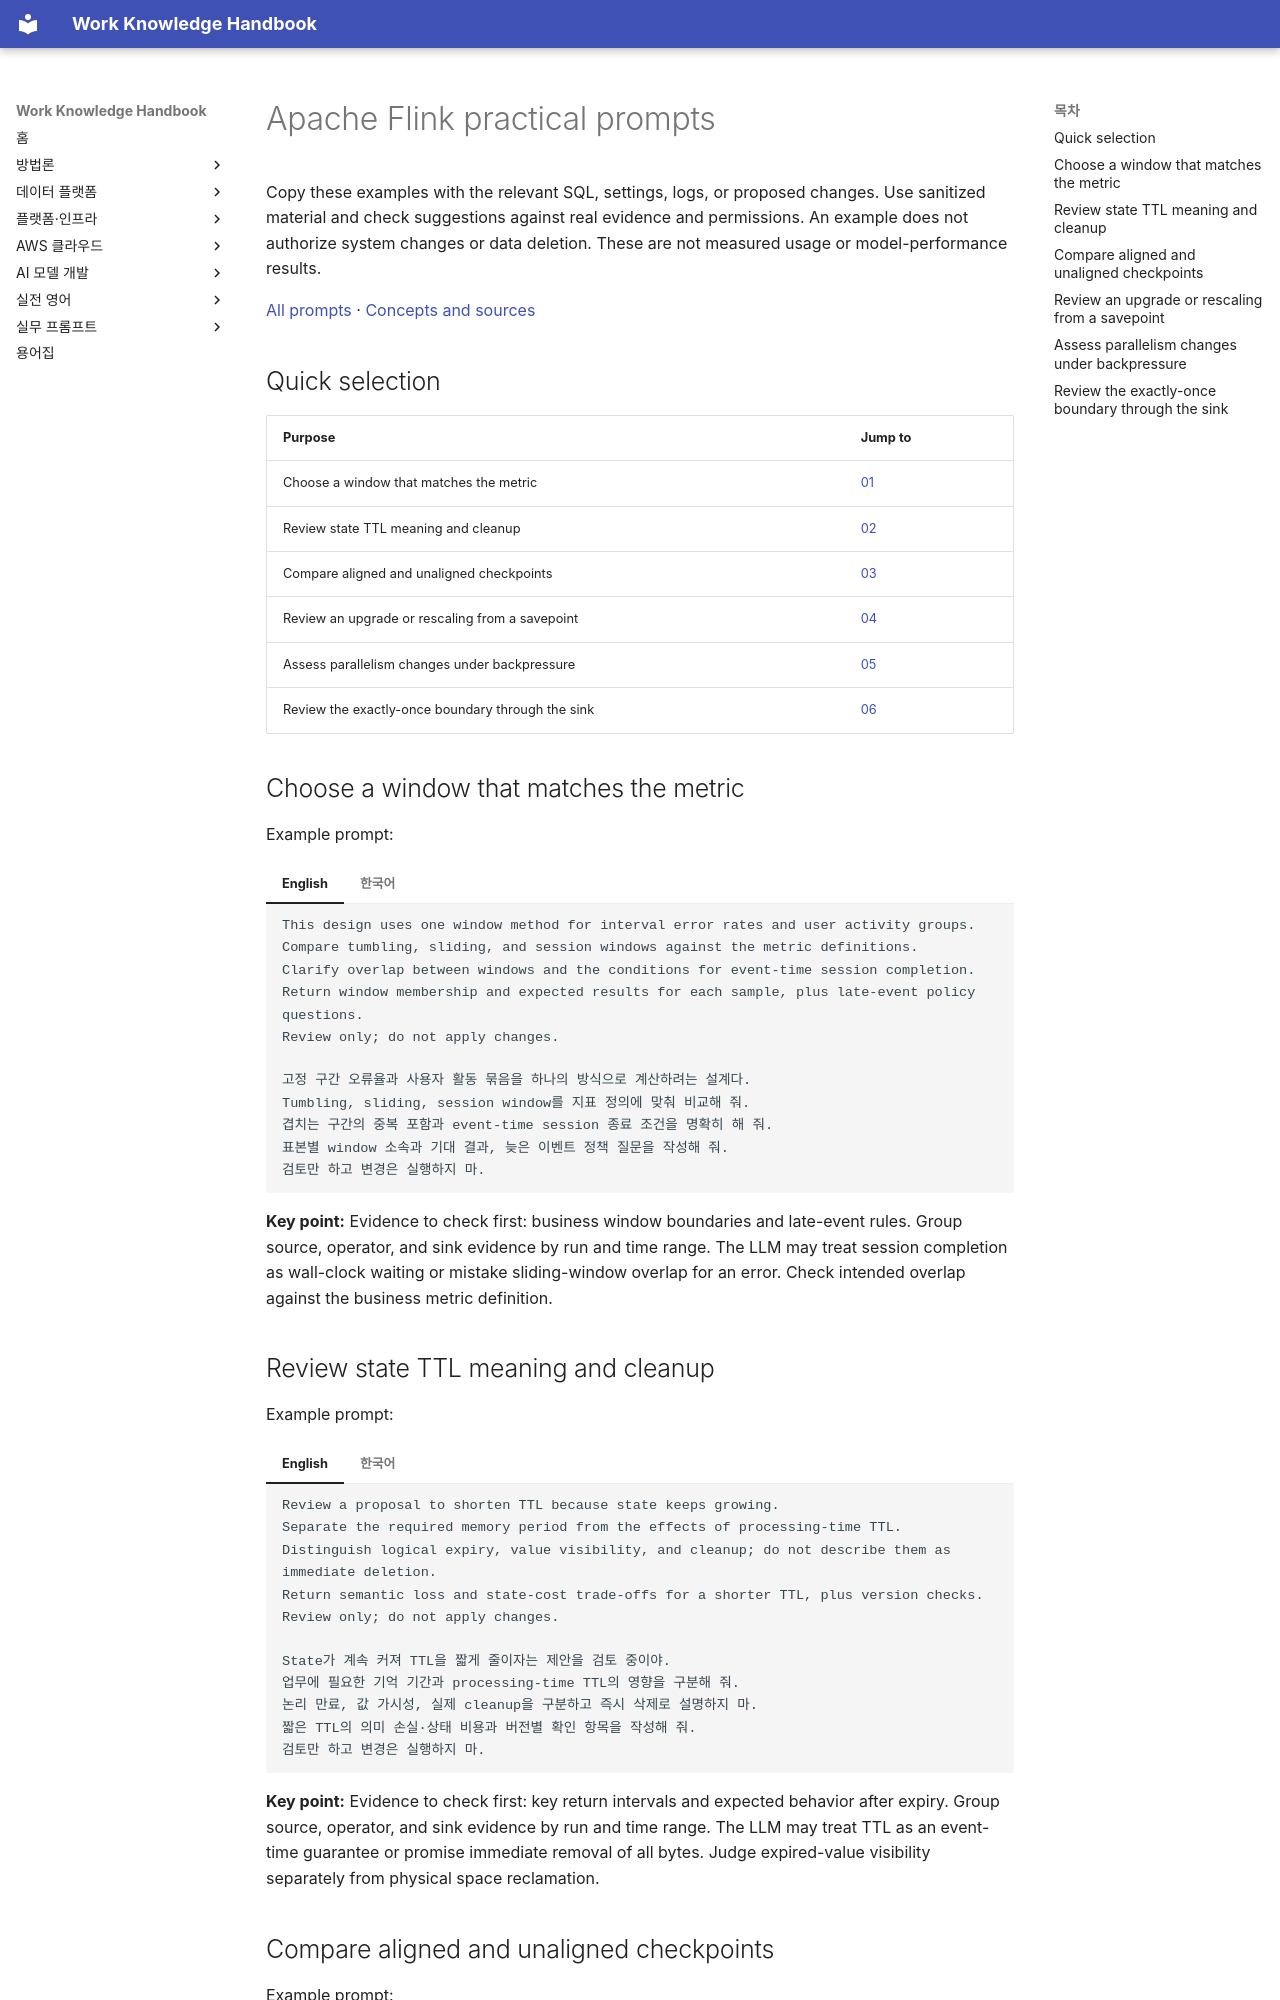

repository: nohdol97/work-handbook · page: en/prompts/flink/index.html · generator: mkdocs

---
id: prompts-flink
status: overview
last_updated: 2026-10-18
last_reviewed: 2026-10-18
knowledge_ids: []
---

# Apache Flink practical prompts

Copy these examples with the relevant SQL, settings, logs, or proposed changes. Use sanitized material and check suggestions against real evidence and permissions. An example does not authorize system changes or data deletion. These are not measured usage or model-performance results.

[All prompts](index.md) · [Concepts and sources](../data-platform/flink.md)

## Quick selection

| Purpose | Jump to |
| --- | --- |
| Choose a window that matches the metric | [01](#flink-01) |
| Review state TTL meaning and cleanup | [02](#flink-02) |
| Compare aligned and unaligned checkpoints | [03](#flink-03) |
| Review an upgrade or rescaling from a savepoint | [04](#flink-04) |
| Assess parallelism changes under backpressure | [05](#flink-05) |
| Review the exactly-once boundary through the sink | [06](#flink-06) |

## Choose a window that matches the metric {#flink-01}

Example prompt:

=== "English"

    ```text {.prompt}
    This design uses one window method for interval error rates and user activity groups.
    Compare tumbling, sliding, and session windows against the metric definitions.
    Clarify overlap between windows and the conditions for event-time session completion.
    Return window membership and expected results for each sample, plus late-event policy questions.
    Review only; do not apply changes.
    ```

=== "한국어"

    ```text {.prompt}
    고정 구간 오류율과 사용자 활동 묶음을 하나의 방식으로 계산하려는 설계다.
    Tumbling, sliding, session window를 지표 정의에 맞춰 비교해 줘.
    겹치는 구간의 중복 포함과 event-time session 종료 조건을 명확히 해 줘.
    표본별 window 소속과 기대 결과, 늦은 이벤트 정책 질문을 작성해 줘.
    검토만 하고 변경은 실행하지 마.
    ```

**Key point:** Evidence to check first: business window boundaries and late-event rules. Group source, operator, and sink evidence by run and time range. The LLM may treat session completion as wall-clock waiting or mistake sliding-window overlap for an error. Check intended overlap against the business metric definition.

## Review state TTL meaning and cleanup {#flink-02}

Example prompt:

=== "English"

    ```text {.prompt}
    Review a proposal to shorten TTL because state keeps growing.
    Separate the required memory period from the effects of processing-time TTL.
    Distinguish logical expiry, value visibility, and cleanup; do not describe them as immediate deletion.
    Return semantic loss and state-cost trade-offs for a shorter TTL, plus version checks.
    Review only; do not apply changes.
    ```

=== "한국어"

    ```text {.prompt}
    State가 계속 커져 TTL을 짧게 줄이자는 제안을 검토 중이야.
    업무에 필요한 기억 기간과 processing-time TTL의 영향을 구분해 줘.
    논리 만료, 값 가시성, 실제 cleanup을 구분하고 즉시 삭제로 설명하지 마.
    짧은 TTL의 의미 손실·상태 비용과 버전별 확인 항목을 작성해 줘.
    검토만 하고 변경은 실행하지 마.
    ```

**Key point:** Evidence to check first: key return intervals and expected behavior after expiry. Group source, operator, and sink evidence by run and time range. The LLM may treat TTL as an event-time guarantee or promise immediate removal of all bytes. Judge expired-value visibility separately from physical space reclamation.
